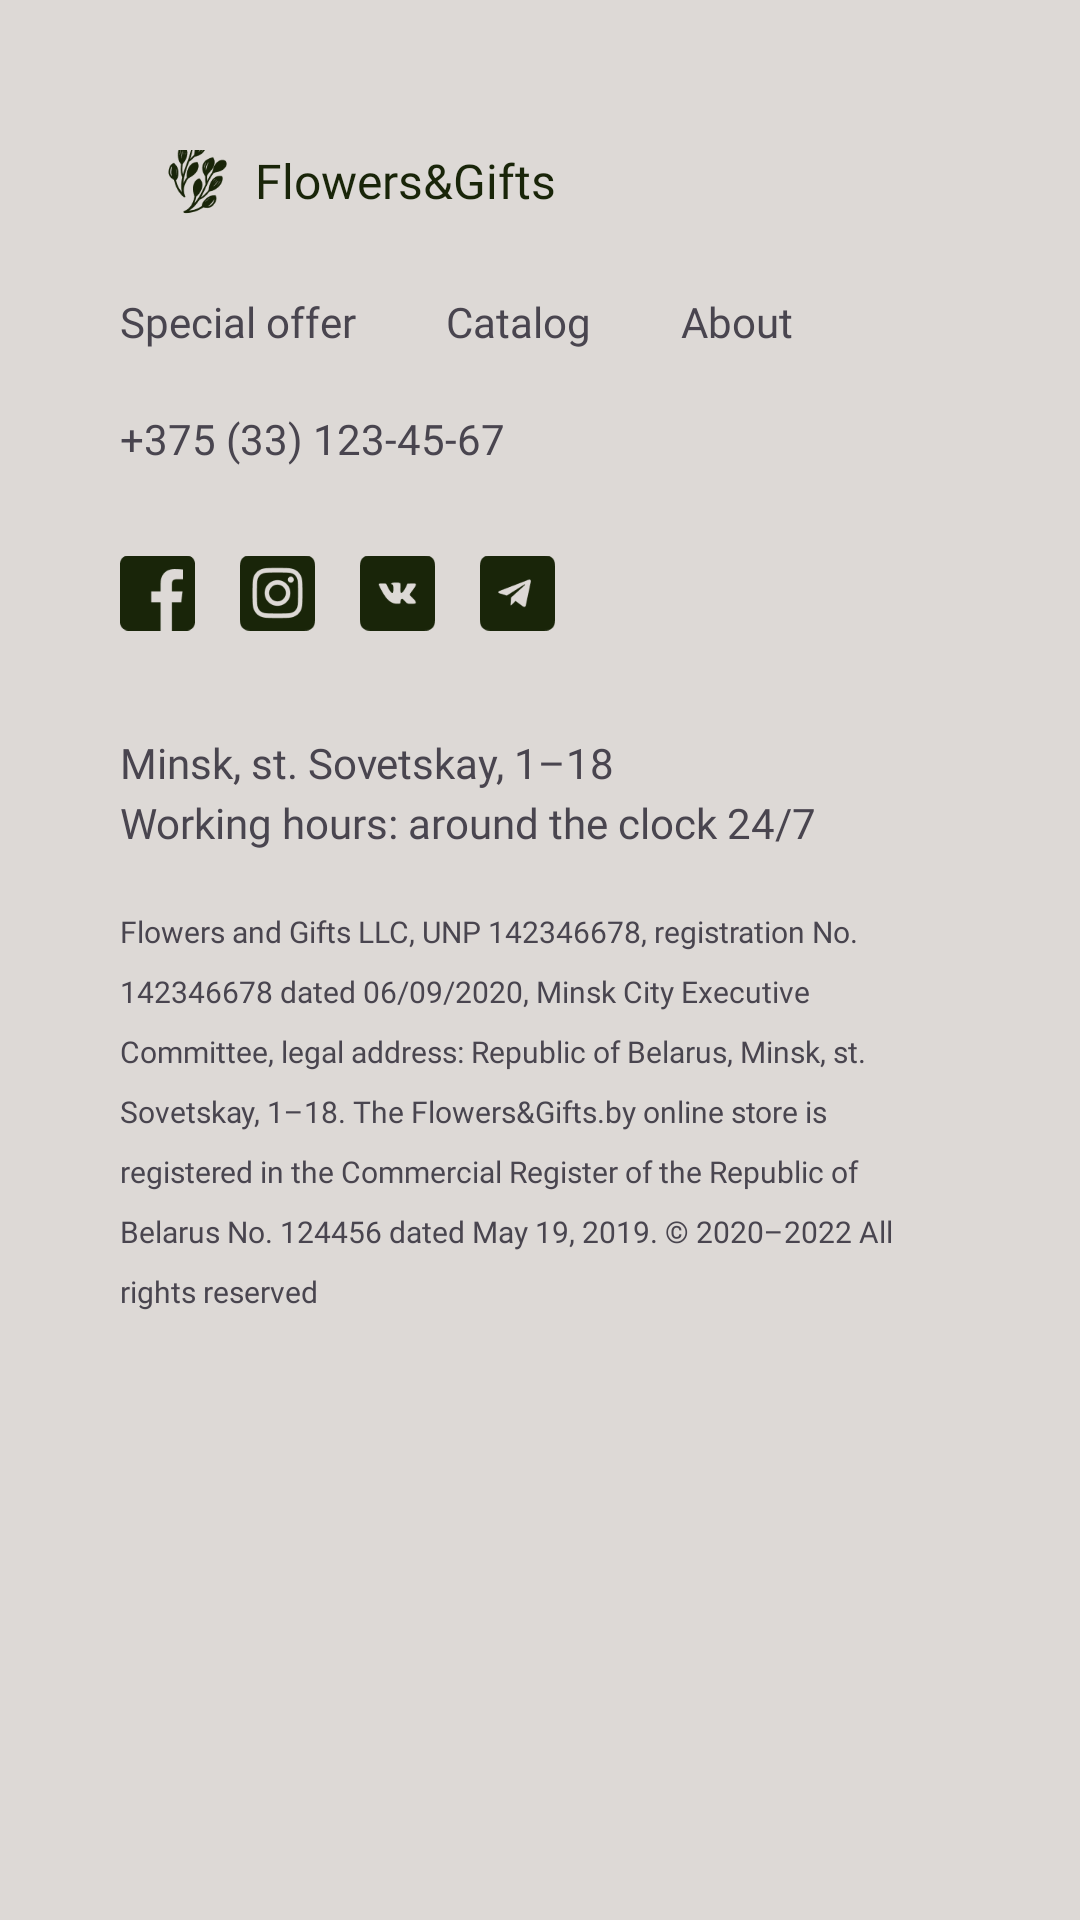

Produce the Android XML layout that renders to this screen, including the resource entries it uses.
<!-- AndroidManifest.xml: application theme Theme.Flowers -->
<!-- res/layout/fragment_contacts.xml -->
<?xml version="1.0" encoding="utf-8"?>
<androidx.constraintlayout.widget.ConstraintLayout xmlns:android="http://schemas.android.com/apk/res/android"
    xmlns:tools="http://schemas.android.com/tools"
    android:layout_width="match_parent"
    android:layout_height="match_parent"
    xmlns:app="http://schemas.android.com/apk/res-auto"
    android:paddingTop="50dp"
    android:background="#DDD9D6"
    android:paddingHorizontal="40dp"
    tools:context=".fragments.ContactsFragment">

    <androidx.appcompat.widget.AppCompatImageView
        android:id="@+id/btn_back"
        android:layout_width="wrap_content"
        android:layout_height="wrap_content"
        android:paddingVertical="10dp"
        android:paddingEnd="10dp"
        android:src="@drawable/arrow_back"
        app:layout_constraintStart_toStartOf="parent"
        app:layout_constraintTop_toTopOf="parent" />

    <LinearLayout
        android:id="@+id/linearLayout"
        android:layout_width="wrap_content"
        android:layout_height="wrap_content"
        android:orientation="horizontal"
        app:layout_constraintBottom_toBottomOf="@+id/btn_back"
        app:layout_constraintStart_toEndOf="@+id/btn_back"
        app:layout_constraintTop_toTopOf="@+id/btn_back">

        <androidx.appcompat.widget.AppCompatImageView
            android:id="@+id/appCompatImageView2"
            android:layout_width="35dp"
            android:layout_height="35dp"
            android:src="@drawable/logo" />

        <com.google.android.material.textview.MaterialTextView
            android:id="@+id/materialTextView2"
            android:layout_width="wrap_content"
            android:layout_height="wrap_content"
            android:layout_gravity="center"
            android:fontFamily="@font/arimo"
            android:text="@string/flowers_gifts"
            android:textColor="@color/color_text_main_fragment"
            android:textSize="16sp"
            app:fontFamily="@font/arimo_bold" />
    </LinearLayout>

    <com.google.android.material.textview.MaterialTextView
        android:id="@+id/materialTextView4"
        android:layout_width="wrap_content"
        android:layout_height="wrap_content"
        android:layout_marginTop="20dp"
        android:text="Special offer"
        app:fontFamily="@font/arimo"
        app:layout_constraintStart_toStartOf="parent"
        app:layout_constraintTop_toBottomOf="@+id/linearLayout" />

        <com.google.android.material.textview.MaterialTextView
            android:id="@+id/btn_catalog"
            android:layout_width="wrap_content"
            android:layout_height="wrap_content"
            android:layout_marginStart="30dp"
            android:text="Catalog"
            app:fontFamily="@font/arimo"
            app:layout_constraintStart_toEndOf="@+id/materialTextView4"
            app:layout_constraintTop_toTopOf="@+id/materialTextView4" />

        <com.google.android.material.textview.MaterialTextView
            android:id="@+id/btn_about"
            android:layout_width="wrap_content"
            android:layout_height="wrap_content"
            android:layout_marginStart="30dp"
            android:text="About"
            app:fontFamily="@font/arimo"
            app:layout_constraintStart_toEndOf="@+id/btn_catalog"
            app:layout_constraintTop_toTopOf="@+id/materialTextView4" />

        <com.google.android.material.textview.MaterialTextView
            android:id="@+id/number"
            android:layout_width="wrap_content"
            android:layout_height="wrap_content"
            android:layout_marginTop="20dp"
            android:text="+375 (33) 123-45-67"
            app:fontFamily="@font/arimo_bold"
            app:layout_constraintStart_toStartOf="@+id/materialTextView4"
            app:layout_constraintTop_toBottomOf="@+id/btn_catalog" />

        <androidx.appcompat.widget.AppCompatImageView
            android:id="@+id/appCompatImageView6"
            android:layout_width="25dp"
            android:layout_height="44dp"
            android:layout_marginTop="20dp"
            android:src="@drawable/facebook"
            app:layout_constraintStart_toStartOf="@id/number"
            app:layout_constraintTop_toBottomOf="@id/number" />

        <androidx.appcompat.widget.AppCompatImageView
            android:id="@+id/btn_instagram"
            android:layout_width="25dp"
            android:layout_height="44dp"
            android:layout_marginStart="15dp"
            android:src="@drawable/instagram"
            app:layout_constraintBottom_toBottomOf="@+id/appCompatImageView6"
            app:layout_constraintStart_toEndOf="@+id/appCompatImageView6"
            app:layout_constraintTop_toTopOf="@+id/appCompatImageView6" />

    <androidx.appcompat.widget.AppCompatImageView
        android:id="@+id/appCompatImageView9"
        android:layout_width="25dp"
        android:layout_height="44dp"
        android:layout_marginStart="15dp"
        android:src="@drawable/vk"
        app:layout_constraintBottom_toBottomOf="@+id/appCompatImageView6"
        app:layout_constraintStart_toEndOf="@+id/btn_instagram"
        app:layout_constraintTop_toTopOf="@+id/appCompatImageView6" />

    <androidx.appcompat.widget.AppCompatImageView
        android:id="@+id/appCompatImageView10"
        android:layout_width="25dp"
        android:layout_height="44dp"
        android:layout_marginStart="15dp"
        android:src="@drawable/telegram"
        app:layout_constraintBottom_toBottomOf="@+id/appCompatImageView6"
        app:layout_constraintStart_toEndOf="@+id/appCompatImageView9"
        app:layout_constraintTop_toTopOf="@+id/appCompatImageView6" />

    <com.google.android.material.textview.MaterialTextView
        android:id="@+id/materialTextView6"
        android:layout_width="250dp"
        android:layout_height="wrap_content"
        android:layout_marginTop="25dp"
        android:lineHeight="20sp"
        android:text="@string/minsk_st_kalvariyskaya"
        app:fontFamily="@font/roboto"
        app:layout_constraintStart_toStartOf="@+id/appCompatImageView6"
        app:layout_constraintTop_toBottomOf="@+id/appCompatImageView6" />

    <com.google.android.material.textview.MaterialTextView
        android:layout_width="match_parent"
        android:layout_height="wrap_content"
        android:textSize="10sp"
        app:fontFamily="@font/roboto_thin"
        android:lineHeight="20sp"
        android:layout_marginTop="20dp"
        android:text="@string/about_adress"
        app:layout_constraintTop_toBottomOf="@+id/materialTextView6"
        tools:layout_editor_absoluteX="40dp" />
</androidx.constraintlayout.widget.ConstraintLayout>
<!-- resources referenced by this layout -->
<resources>
  <color name="color_text_main_fragment">#192509</color>
  <!-- drawable facebook: png bitmap (drawable, 1126 bytes) -->
  <!-- drawable instagram: png bitmap (drawable, 2693 bytes) -->
  <!-- drawable logo: png bitmap (drawable, 5263 bytes) -->
  <!-- drawable telegram: png bitmap (drawable, 1634 bytes) -->
  <!-- drawable vk: png bitmap (drawable, 1713 bytes) -->
  <string name="about_adress">Flowers and Gifts LLC, UNP 142346678, registration No. 142346678 dated 06/09/2020, Minsk City Executive Committee, legal address: Republic of Belarus, Minsk, st. Sovetskay, 1–18. The Flowers&amp;Gifts.by online store is registered in the Commercial Register of the Republic of Belarus No. 124456 dated May 19, 2019. © 2020–2022 All rights reserved</string>
  <string name="flowers_gifts">Flowers&amp;Gifts</string>
  <string name="minsk_st_kalvariyskaya">Minsk, st. Sovetskay, 1–18  \nWorking hours: around the clock 24/7</string>
  <style name="Theme.Flowers" parent="Theme.Material3.Light.NoActionBar">
          
          <item name="colorPrimary">@color/color_text_main_fragment</item>
          <item name="colorPrimaryVariant">@color/purple_700</item>
          <item name="colorOnPrimary">@color/white</item>
          
          <item name="colorSecondary">@color/teal_200</item>
          <item name="colorSecondaryVariant">@color/teal_700</item>
          <item name="colorOnSecondary">@color/black</item>
          
          <item name="android:statusBarColor">@color/color_text_main_fragment</item>
          
      </style>
  <color name="purple_700">#FF3700B3</color>
  <color name="white">#FFFFFFFF</color>
  <color name="teal_200">#FF03DAC5</color>
  <color name="teal_700">#FF018786</color>
  <color name="black">#FF000000</color>
</resources>
